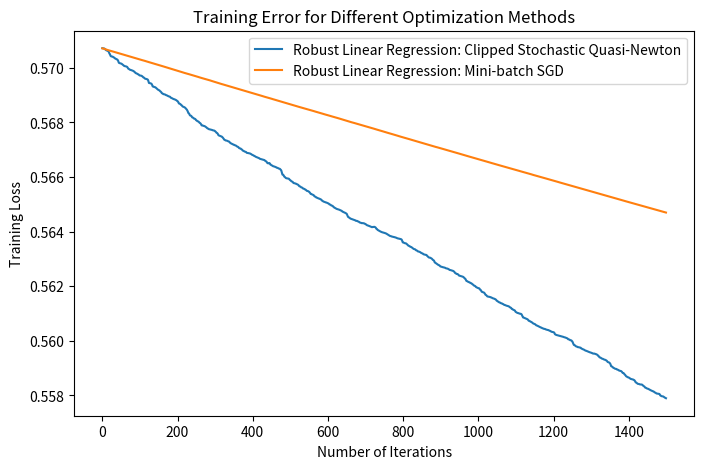
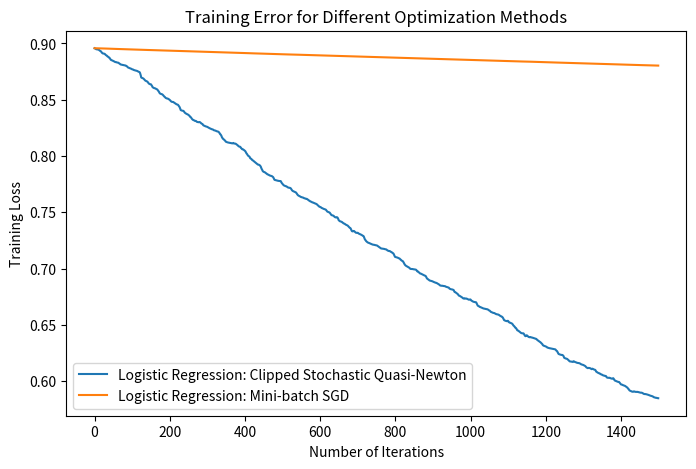

Reproduce these figures in Python, in order.

import numpy as np
import matplotlib.pyplot as plt
from scipy.special import expit as sigmoid

rho = []
s = []
y_prime = []

def h_beta_c(lambda_m, lambda_M, beta, L1, c):
    return lambda_m - (beta * lambda_M**2 / 4) * (2 + 3 * L1 * c)

def generate_synthetic_data(n_samples, d):
    """Generates synthetic dataset following the paper's description."""
    A = np.random.uniform(0, 1, (n_samples, d)) * (np.random.rand(n_samples, d) < 0.1)  # Sparse feature matrix
    U = np.random.uniform(-1, 1, (n_samples, d))
    b = np.sign(np.sum(U * A, axis=1))  # Labels
    return A, b

def robust_linear_regression_loss(x, A, b):
    """Non-convex robust linear regression loss function."""
    residuals = b - np.dot(A, x)
    return np.mean(np.log(0.5 * residuals**2 + 1))

def logistic_regression_loss(x, A, b):
    """Non-convex logistic regression loss function."""
    logits = np.dot(A, x)
    return -np.mean(b * np.log(sigmoid(logits)+1e-5) + (1 - b) * np.log(sigmoid(-logits)+1e-5))

def robust_linear_regression_gradient(x, A, b, batch_size):
    """Gradient of the non-convex robust linear regression loss function."""
    indices = np.random.choice(len(A), batch_size, replace=False)
    A_batch, b_batch = A[indices], b[indices]
    
    residuals = b_batch - np.dot(A_batch, x)
    grad = -np.dot(A_batch.T, residuals / (residuals**2 / 2 + 1)) / batch_size
    return grad

def logistic_regression_gradient(x, A, b, batch_size):
    """Gradient of the non-convex logistic regression loss function."""
    indices = np.random.choice(len(A), batch_size, replace=False)
    A_batch, b_batch = A[indices], b[indices]
    
    logits = np.dot(A_batch, x)
    probs = sigmoid(logits)
    grad = np.dot(A_batch.T, probs - b_batch) / batch_size
    return grad

def plot_results(loss_histories, labels):
    """Plots the training error curves for different methods."""
    plt.figure(figsize=(8, 5))
    for loss, label in zip(loss_histories, labels):
        plt.plot(loss, label=label)
    plt.xlabel("Number of Iterations")
    plt.ylabel("Training Loss")
    plt.legend()
    plt.title("Training Error for Different Optimization Methods")
    plt.show()

def compute_lambda_m(delta, kappa, p, q, gamma_0):
    """
    Compute the value of lambda_m as defined in the provided formula.
    """
    term_1 = (kappa**2 * p) / (q * gamma_0**4)
    term_2 = (1 / delta) + ((delta * gamma_0 + kappa**2) / gamma_0**3)
    term_3 = (p + 2 * q * gamma_0**4) / (2 * p * gamma_0)
    
    # Combine the terms inside the parentheses
    lambda_m = (delta + term_1 * (term_2 + term_3))**-1
    return lambda_m

def compute_lambda_M(delta, gamma_0, kappa, q, p):
    """
    Compute the value of lambda_M using the provided formula.
    """
    # Compute 'a'
    a = 1 + (2 / (delta * gamma_0 * kappa**2 * q)) + (1 / (delta * gamma_0 * kappa**2 * q))**2
    
    # Compute lambda_M using the formula
    lambda_M = (1 / (delta * gamma_0**2 * kappa**2 * q)) * ((a**p - 1) / (a - 1))
    
    return lambda_M

def clipped_stochastic_quasi_newton(x_0, grad_func, num_iterations, p, delta, kappa, 
                                    epsilon, beta, batch_size_S1, batch_size_S2, A, b, loss_func):
    """
    Implements the Clipped Stochastic Quasi-Newton method using the adaptive L-BFGS method.
    """
    x_k = x_0
    grad_k = grad_func(x_k, A, b, batch_size_S1)
    grad_k_prev = grad_k  # Initialize the previous gradient for first iteration
    loss_history = []

    gamma_0 = 0.9
    gamma_1 = 0.5
    L0 = np.sqrt(2*(gamma_0**2 + gamma_1**2))
    L1 = gamma_1 * np.sqrt(2)
    step_size = 1
    q = 10
    r = 5

    for k in range(num_iterations):
        if k % r == 0:
            grad_k = grad_func(x_k, A, b, batch_size_S1)
        else:
            grad_k_prev = grad_k
            grad_k = grad_k_prev + grad_func(x_k, A, b, batch_size_S2) - grad_func((x_k + step_size)/grad_k, A, b, batch_size_S2)
        
        PI = gamma_0 * (1 + (np.exp(gamma_1/L0))) + (gamma_1**2) * np.dot(grad_k_prev.T, grad_k)
        w_k = kappa**2 / PI**2

        q_k = q * PI**4
        while q_k > 1 or q_k < 0:
            q = q / 2
            q_k = q * PI**4

        lambda_m = compute_lambda_m(delta, kappa, p, q, gamma_0)
        lambda_M = compute_lambda_M(delta, gamma_0, kappa, q, p)

        h_beta = h_beta_c(lambda_m, lambda_M, beta, L1, c)
        step_size = min(
            h_beta / (2 * L0 * lambda_M**2), 
            h_beta * epsilon / (L0 * lambda_M**2 * np.linalg.norm(grad_k) + 1e-5), 
            h_beta * epsilon / (L1 * lambda_M**2 * np.linalg.norm(grad_k)**2 + 1e-5)
        )

        update_direction = stochastic_adaptive_lbfgs(
            x_k, (x_k + step_size)/grad_k, grad_k, grad_k_prev, memory_size, delta, q, kappa, k, w_k
        )
        
        x_k = x_k + step_size * update_direction
        loss_history.append(loss_func(x_k, A, b))
    
    return x_k, loss_history


def stochastic_adaptive_lbfgs(x_k, x_k_minus_1, grad_k, grad_k_minus_1, memory_size, delta, q, kappa, k, w_k_minus_1):
    """
    Implements the Stochastic Adaptive L-BFGS method to generate the Hessian inverse approximation.
    
    Parameters:
        x_k (numpy array): Current model parameter.
        x_k_minus_1 (numpy array): Previous model parameter.
        grad_k (numpy array): Gradient at x_k.
        grad_k_minus_1 (numpy array): Gradient at x_k_minus_1.
        memory_size (int): Memory size for L-BFGS updates.
        delta (float): Design parameter for stability.
        q (float): Design parameter to control curvature.
        kappa (float): Additional design parameter affecting bounds.
        w_k_minus_1 (float): Design parameter controlling scaling of the update.
        
    Returns:
        numpy array: Approximation of the Hessian inverse applied to the gradient.
    """
    global rho, s, y_prime

    # Compute s_k and y_k
    s_k = x_k - x_k_minus_1
    s.append(s_k)
    y_k = grad_k - grad_k_minus_1
    
    # Compute initial Hessian approximation H_k,0
    y_norm = np.dot(y_k.T, y_k)
    s_y_dot = np.dot(s_k.T, y_k)

    c_k = max(delta, w_k_minus_1 * y_norm / s_y_dot)
    H_k_0 = np.eye(len(x_k)) / c_k

    # Compute theta_k based on curvature conditions
    mu_k = np.dot(s_k.T, np.dot(H_k_0, s_k))
    if s_y_dot < q * mu_k:
        theta_k = ((1 - q) * mu_k) / (mu_k - s_y_dot)
    else:
        theta_k = 1
    
    # Compute y'_k
    y_prime_k = w_k_minus_1 * (theta_k * y_k + (1 - theta_k) * np.dot(H_k_0, s_k))
    y_prime.append(y_prime_k)

    rho_k = [1 / np.dot(s_k.T, y_prime_k)]
    rho.append(rho_k)

    
    # L-BFGS updates using memory
    u = grad_k.copy()
    nu = []
    
    # Minimum between memory size and the lenght of previous steps
    P = min(memory_size, k)

    # First loop for correction
    for i in range(P):
        nu_i = rho[k-i-1][0] * np.dot(u.T, s[k-i-1])
        nu.append(nu_i)
        u = u - nu_i * y_prime[k-i-1]
    
    # Initial Hessian application
    alpha = np.dot(1/c_k, u)
    
    # Second loop for applying scaling
    for i in range(P):
        beta = rho[k-P+i] * np.dot(alpha[i].T, y_prime[k-P+i])
        alpha = alpha + (nu[P-i-1] - beta) * s[k-P+i]
    
    return alpha  # -H_k * grad_k


def mini_batch_sgd(x_0, grad_func, num_iterations, batch_size, learning_rate, A, b, loss_func):
    """
    Implements the standard mini-batch SGD method.
    """
    x_k = x_0
    loss_history = []
    
    for k in range(num_iterations):
        # Get a mini-batch of samples
        grad_k = grad_func(x_k, A, b, batch_size)
        
        # Update rule: x_{k+1} = x_k - eta * grad_k
        x_k = x_k - learning_rate * grad_k
        loss_history.append(loss_func(x_k, A, b))
    
    return x_k, loss_history


# Experiment parameters
dim = 100
num_samples = 5000
num_iterations = 1500
memory_size = 5
delta = 10
kappa = 10
epsilon = 1e-6
beta = 0.01
c = 0.02
batch_size_S1 = 2000
batch_size_S2 = 100

# Generate dataset
A, b = generate_synthetic_data(num_samples, dim)

# Initialize x_0
x_0 = np.random.uniform(-1, 1, dim)

x_final_rlr, loss_rlr = clipped_stochastic_quasi_newton(x_0, robust_linear_regression_gradient, num_iterations, memory_size, delta, kappa, 
                                                         epsilon, beta, batch_size_S1, batch_size_S2, A, b, robust_linear_regression_loss)

x_final_lr, loss_lr = clipped_stochastic_quasi_newton(x_0, logistic_regression_gradient, num_iterations, memory_size, delta, kappa, 
                                                      epsilon, beta, batch_size_S1, batch_size_S2, A, b, logistic_regression_loss)

# Run Mini-batch SGD
learning_rate_sgd = 1e-3  # You can adjust this based on your experiments
x_final_sgd_rlr, loss_sgd_rlr = mini_batch_sgd(x_0, robust_linear_regression_gradient, num_iterations, 500, learning_rate_sgd, A, b, robust_linear_regression_loss)
x_final_sgd_lr, loss_sgd_lr = mini_batch_sgd(x_0, robust_linear_regression_gradient, num_iterations, 500, learning_rate_sgd, A, b, logistic_regression_loss)

# Plot results
plot_results([loss_rlr, loss_sgd_rlr], ["Robust Linear Regression: Clipped Stochastic Quasi-Newton", "Robust Linear Regression: Mini-batch SGD"])
plot_results([loss_lr, loss_sgd_lr], ["Logistic Regression: Clipped Stochastic Quasi-Newton", "Logistic Regression: Mini-batch SGD"])
